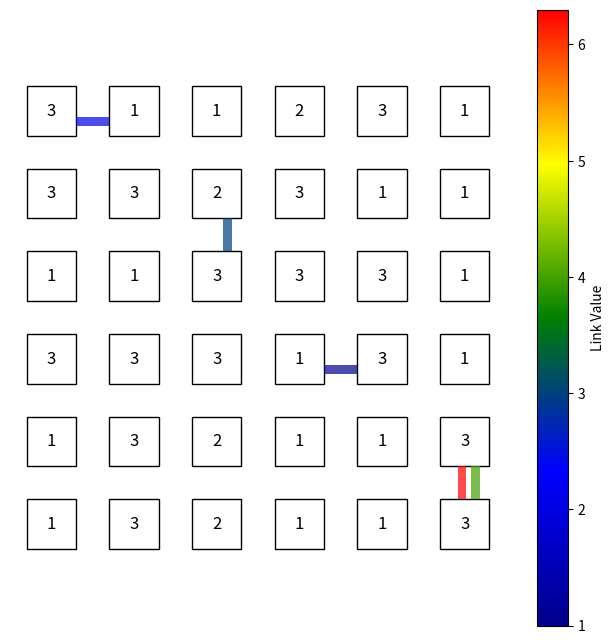

Generate this figure with matplotlib:
import numpy as np
import matplotlib.pyplot as plt
from matplotlib.colors import Normalize, LinearSegmentedColormap
from matplotlib.patches import Rectangle

def draw_grid(L, H, data, links):
    fig, ax = plt.subplots(figsize=(8, 8))
    ax.set_aspect('equal')
    ax.set_xlim(0, H)
    ax.set_ylim(0, L)
    ax.invert_yaxis()  # 矩阵坐标系（左上角为原点）
    ax.set_xticks([])  # 移除x轴刻度
    ax.set_yticks([])  # 移除y轴刻度
    ax.axis('off')  # 移除坐标轴

    # 绘制数字（正方形）
    square_size = 0.6  # 正方形大小
    square_padding = 0.2  # 正方形padding，类比机器学习
    for i in range(L):
        for j in range(H):
            ax.add_patch(Rectangle(
                (j + square_padding, i + square_padding), square_size, square_size,
                facecolor='white', edgecolor='black', linewidth=1
            ))
            ax.text(j + 0.5, i + 0.5, str(data[i][j]),
                    ha='center', va='center', fontsize=12)

    # 归一化颜色映射
    link_values = [link[2] for link in links]
    norm = Normalize(vmin=min(link_values), vmax=max(link_values))
    cmap = LinearSegmentedColormap.from_list('custom_cmap', ['darkblue', 'blue', 'green', 'yellow', 'red'])

    # 绘制连接（长方形）
    for (i1, j1), (i2, j2), value in links:
        # 计算连接方向
        if i1 == i2 and j1 == j2-1:  # 水平连接
            x = j1 + 0.5 + 0.5*square_size
            y = i1 + 0.5 +0.08
            width = 2*square_padding
            height = 0.1  # 长方形高度更小
        elif i1 == i2 and j2 == j1-1:  # 水平连接
            x = j2 + 0.5 + 0.5*square_size
            y = i1 + 0.5 -0.08
            width = 2*square_padding
            height = 0.1  # 长方形高度更小
        elif j1 == j2 and i1==i2-1:  # 垂直连接
            x = j1 + 0.5 +0.08  # 调整位置避免重合
            y = i1 + 0.5 + 0.5*square_size
            width = 0.1  # 长方形宽度更小
            height = 2*square_padding
        elif j1 == j2 and i2==i1-1:  # 垂直连接
            x = j1 + 0.5 -0.08  # 调整位置避免重合
            y = i2 + 0.5 + 0.5*square_size
            width = 0.1  # 长方形宽度更小
            height = 2*square_padding
        else:
            continue  # 忽略斜向连接

        ax.add_patch(Rectangle(
            (x, y), width, height,
            facecolor=cmap(norm(value)),
            edgecolor='none',
            alpha=0.7
        ))

    # 添加颜色条
    sm = plt.cm.ScalarMappable(cmap=cmap, norm=norm)
    sm.set_array([])
    plt.colorbar(sm, ax=ax, label='Link Value')

    plt.show()

# 示例输入（根据你的截图数据）
if __name__ == '__main__':
    L, H = 6, 6
    data = [
        [3, 1, 1, 2, 3, 1],
        [3, 3, 2, 3, 1, 1],
        [1, 1, 3, 3, 3, 1],
        [3, 3, 3, 1, 3, 1],
        [1, 3, 2, 1, 1, 3],
        [1, 3, 2, 1, 1, 3]
    ]

    # 生成链接数据示例（需根据实际需求定义）
    links = [
        # 格式：((i1,j1), (i2,j2), value)
        ((0,0), (0,1), 2),  # 水平连接示例
        ((1,2), (2,2), 3),  # 垂直连接示例
        ((3,3), (3,4), 1),
        ((4,5), (5,5), 4),
        ((5,5), (4,5), 6.3)
    ]

    draw_grid(L, H, data, links)